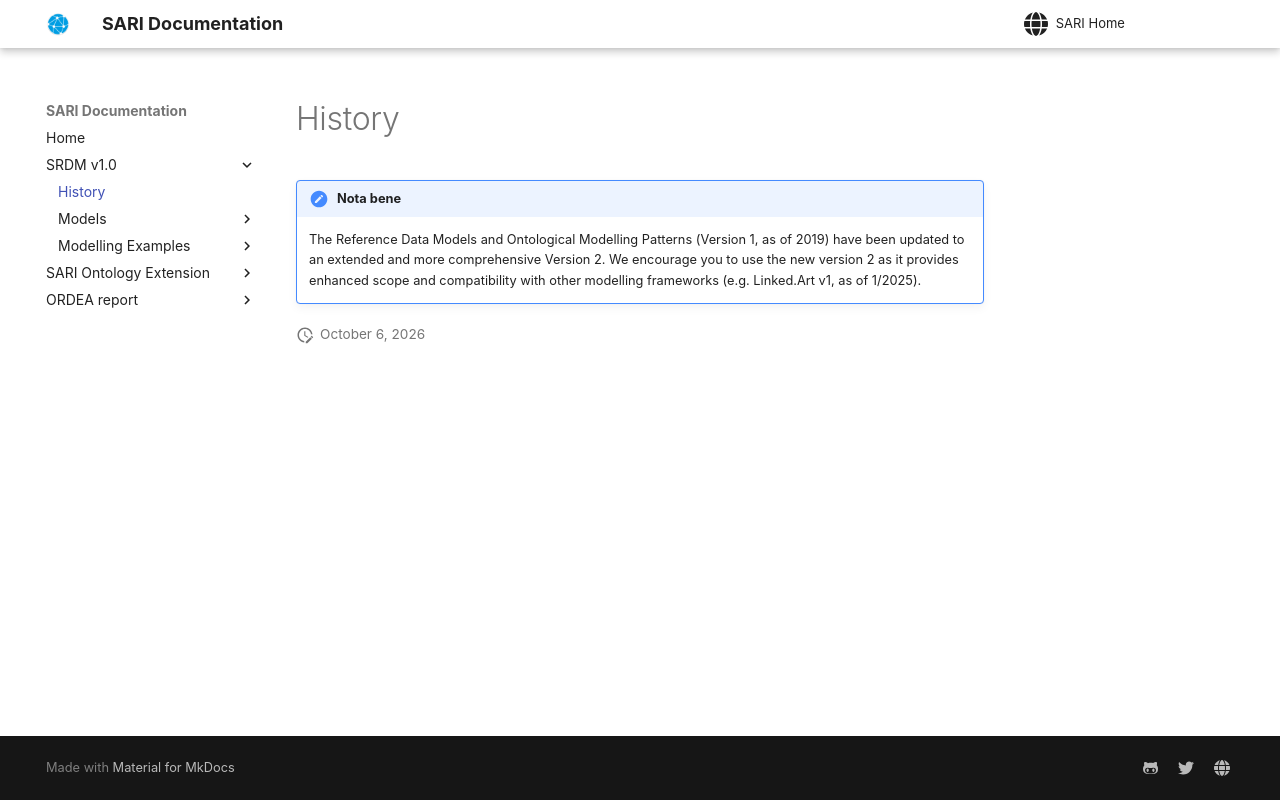

repository: swiss-art-research-net/docs · page: srdm_v1_about/index.html · generator: mkdocs

!!! note "Nota bene"

    The Reference Data Models and Ontological Modelling Patterns  (Version 1, as of 2019) have been updated to an extended and more comprehensive Version 2. We encourage you to use the new version 2 as it provides enhanced scope and compatibility with other modelling frameworks (e.g. Linked.Art v1, as of 1/2025). 
